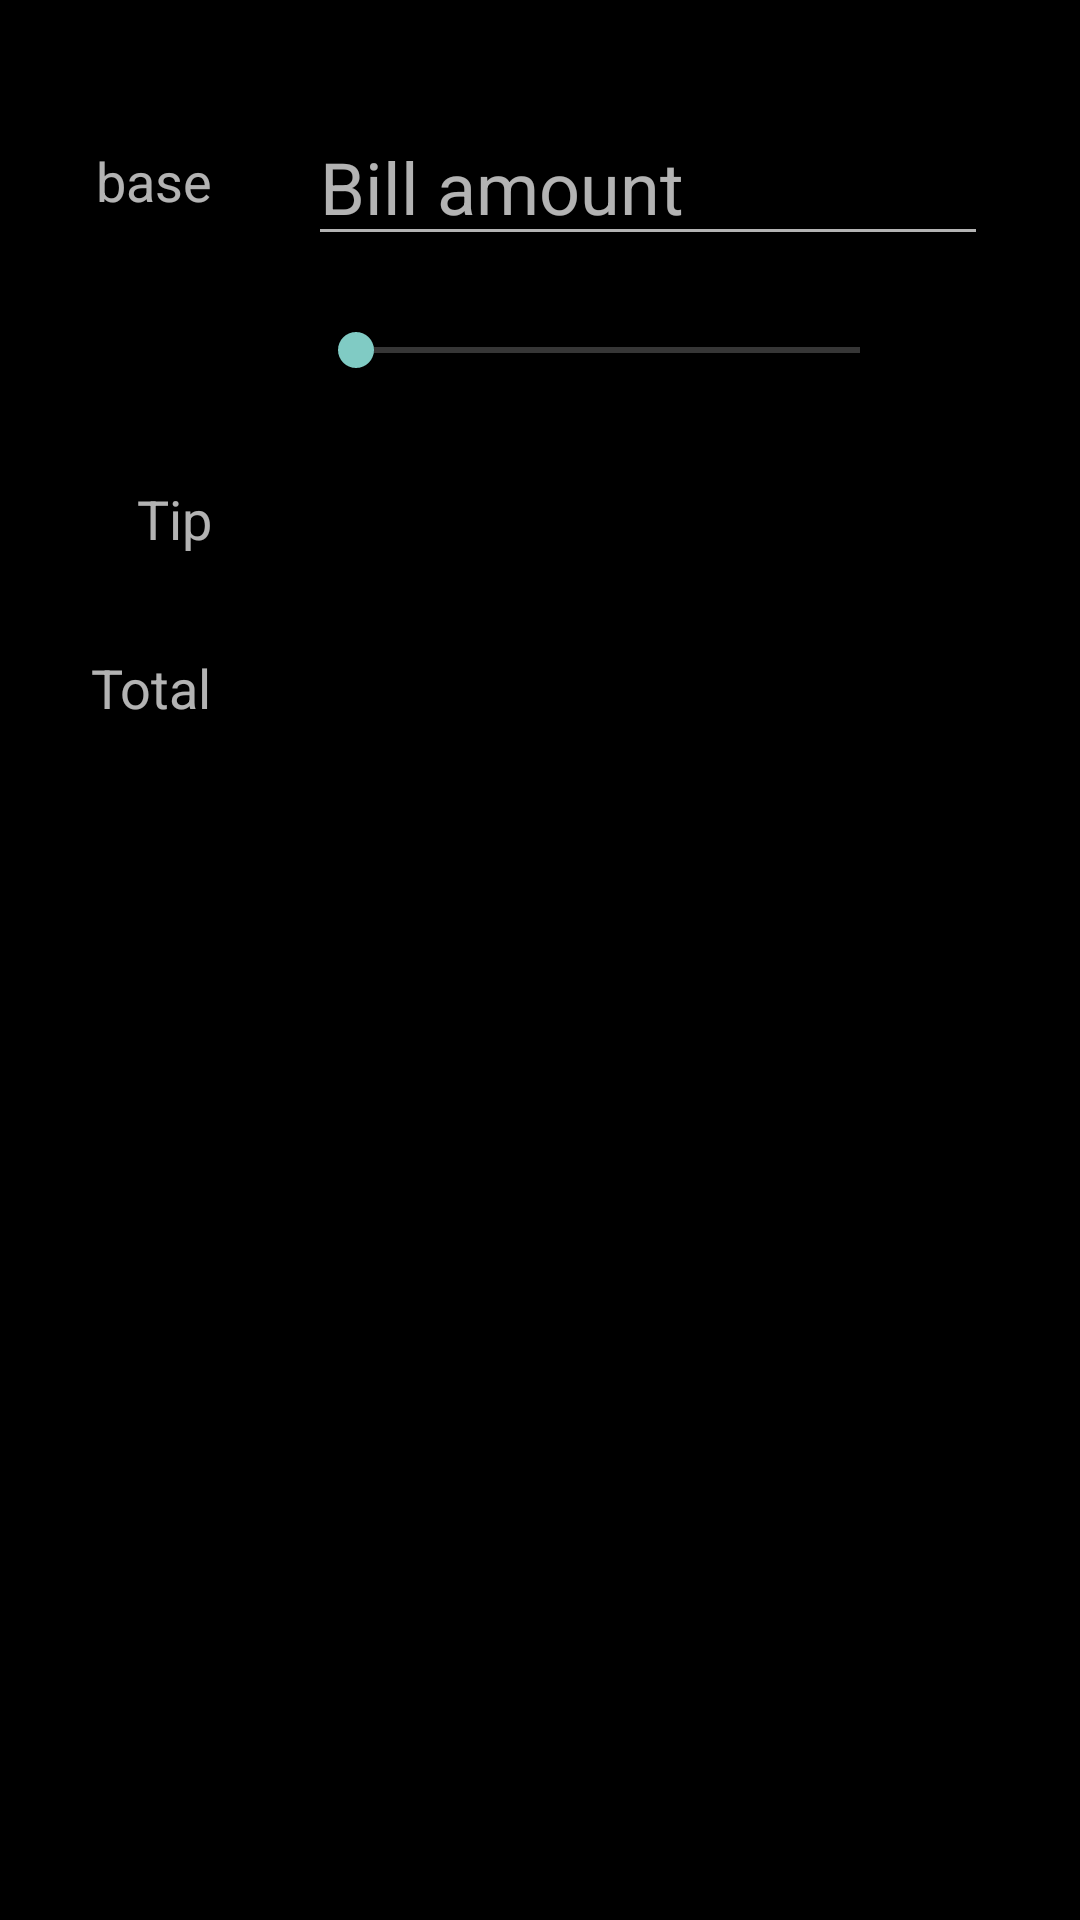

The Android layout XML behind this screen, and the referenced resources:
<!-- AndroidManifest.xml: application theme Theme.ALLINONECALCULATOR -->
<!-- res/layout/activity_tip.xml -->
<?xml version="1.0" encoding="utf-8"?>
<androidx.constraintlayout.widget.ConstraintLayout xmlns:android="http://schemas.android.com/apk/res/android"
    xmlns:app="http://schemas.android.com/apk/res-auto"
    xmlns:tools="http://schemas.android.com/tools"
    android:layout_width="match_parent"
    android:layout_height="match_parent"
    android:background="@color/black"
    tools:context=".Tip">

    <TextView
        android:id="@+id/tvBaseLable"
        android:layout_width="wrap_content"
        android:layout_height="wrap_content"
        android:layout_marginStart="32dp"
        android:layout_marginTop="48dp"
        android:text="base"
        android:textAppearance="@style/TextAppearance.AppCompat.Medium"
        app:layout_constraintStart_toStartOf="parent"
        app:layout_constraintTop_toTopOf="parent" />

    <TextView
        android:id="@+id/tvTipPercentLabel"
        android:layout_width="wrap_content"
        android:layout_height="wrap_content"
        android:layout_marginTop="32dp"
        android:textAppearance="@style/TextAppearance.AppCompat.Medium"
        android:textStyle="bold"
        app:layout_constraintEnd_toEndOf="@+id/tvBaseLable"
        app:layout_constraintTop_toBottomOf="@+id/tvBaseLable"
        tools:text="24%" />

    <TextView
        android:id="@+id/tvTip"
        android:layout_width="wrap_content"
        android:layout_height="wrap_content"
        android:layout_marginTop="32dp"
        android:text="Tip"
        android:textAppearance="@style/TextAppearance.AppCompat.Medium"
        app:layout_constraintEnd_toEndOf="@+id/tvTipPercentLabel"
        app:layout_constraintTop_toBottomOf="@+id/tvTipPercentLabel" />

    <TextView
        android:id="@+id/tvTotal"
        android:layout_width="wrap_content"
        android:layout_height="wrap_content"
        android:layout_marginTop="32dp"
        android:text="Total"
        android:textAppearance="@style/TextAppearance.AppCompat.Medium"
        app:layout_constraintEnd_toEndOf="@+id/tvTip"
        app:layout_constraintTop_toBottomOf="@+id/tvTip" />

    <EditText
        android:id="@+id/etBaseAmount"
        android:layout_width="wrap_content"
        android:layout_height="wrap_content"
        android:layout_marginStart="32dp"
        android:ems="8"
        android:hint="Bill amount"
        android:inputType="numberDecimal"
        android:textSize="24sp"
        app:layout_constraintBottom_toBottomOf="@+id/tvBaseLable"
        app:layout_constraintStart_toEndOf="@+id/tvBaseLable"
        app:layout_constraintTop_toTopOf="@+id/tvBaseLable"
        app:layout_constraintVertical_bias="0.482" />

    <SeekBar
        android:id="@+id/seekBarTip"
        android:layout_width="200dp"
        android:layout_height="wrap_content"
        android:max="30"
        app:layout_constraintBottom_toBottomOf="@+id/tvTipPercentLabel"
        app:layout_constraintStart_toStartOf="@+id/etBaseAmount"
        app:layout_constraintTop_toTopOf="@+id/tvTipPercentLabel" />

    <TextView
        android:id="@+id/tvTipAmount"
        android:layout_width="wrap_content"
        android:layout_height="wrap_content"
        android:textAppearance="@style/TextAppearance.AppCompat.Large"
        app:layout_constraintBottom_toBottomOf="@+id/tvTip"
        app:layout_constraintStart_toStartOf="@+id/seekBarTip"
        app:layout_constraintTop_toTopOf="@+id/tvTip"
        tools:text="19.96" />

    <TextView
        android:id="@+id/tvTotalAmount"
        android:layout_width="wrap_content"
        android:layout_height="wrap_content"
        android:textAppearance="@style/TextAppearance.AppCompat.Large"
        app:layout_constraintBottom_toBottomOf="@+id/tvTotal"
        app:layout_constraintStart_toStartOf="@+id/tvTipAmount"
        app:layout_constraintTop_toTopOf="@+id/tvTotal"
        tools:text="106.11" />
</androidx.constraintlayout.widget.ConstraintLayout>
<!-- resources referenced by this layout -->
<resources>
  <color name="black">#000000</color>
  <style name="Theme.ALLINONECALCULATOR" parent="Base.Theme.ALLINONECALCULATOR" />
  <style name="Base.Theme.ALLINONECALCULATOR" parent="Theme.AppCompat">
          <item name="colorPrimary">@color/black</item>
          <item name="colorSecondary">@color/second</item>
          <item name="colorOnPrimary">@color/operator</item>
  
      </style>
  <color name="second">#F4DFC8</color>
  <color name="operator">#EC8F5E</color>
</resources>
